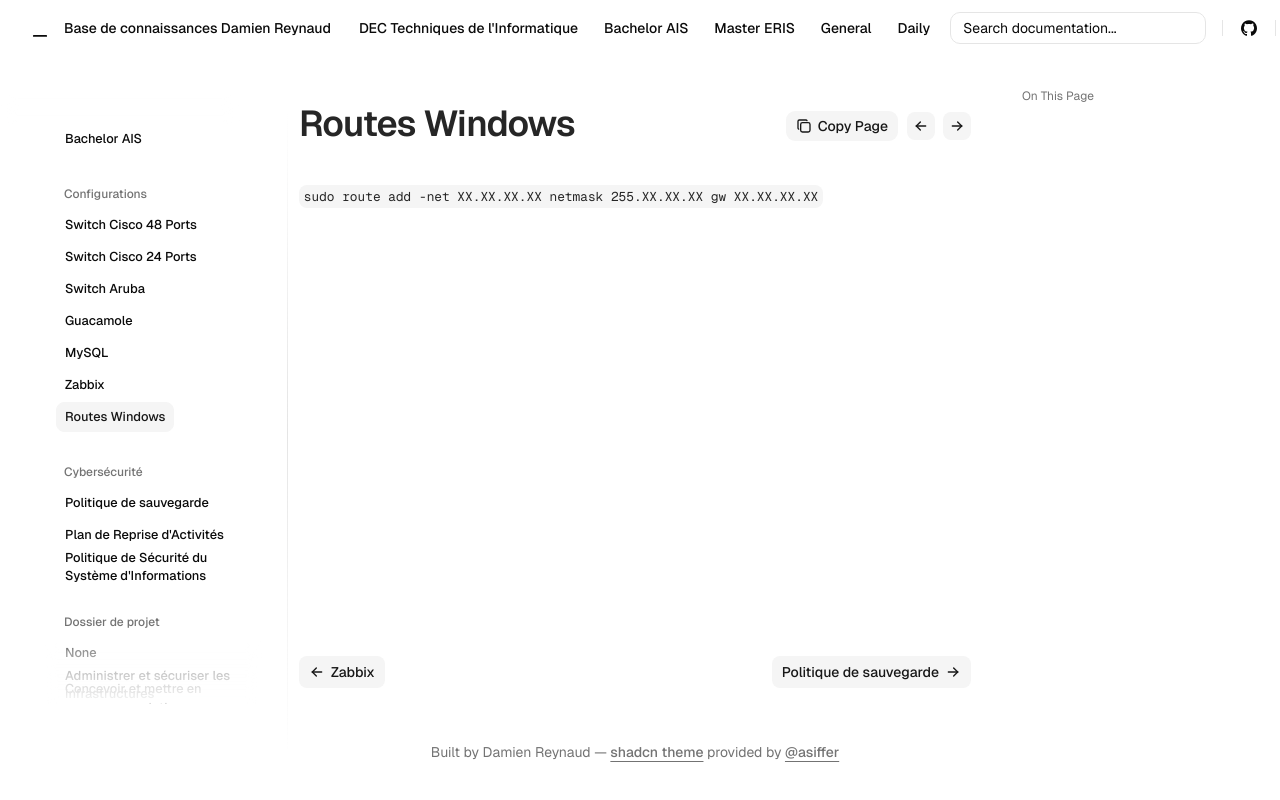

repository: Coockiepickle/Knowledge-Base · page: ais/conf/routes-windows/index.html · generator: mkdocs

`sudo route add -net XX.XX.XX.XX netmask 255.XX.XX.XX gw XX.XX.XX.XX`
